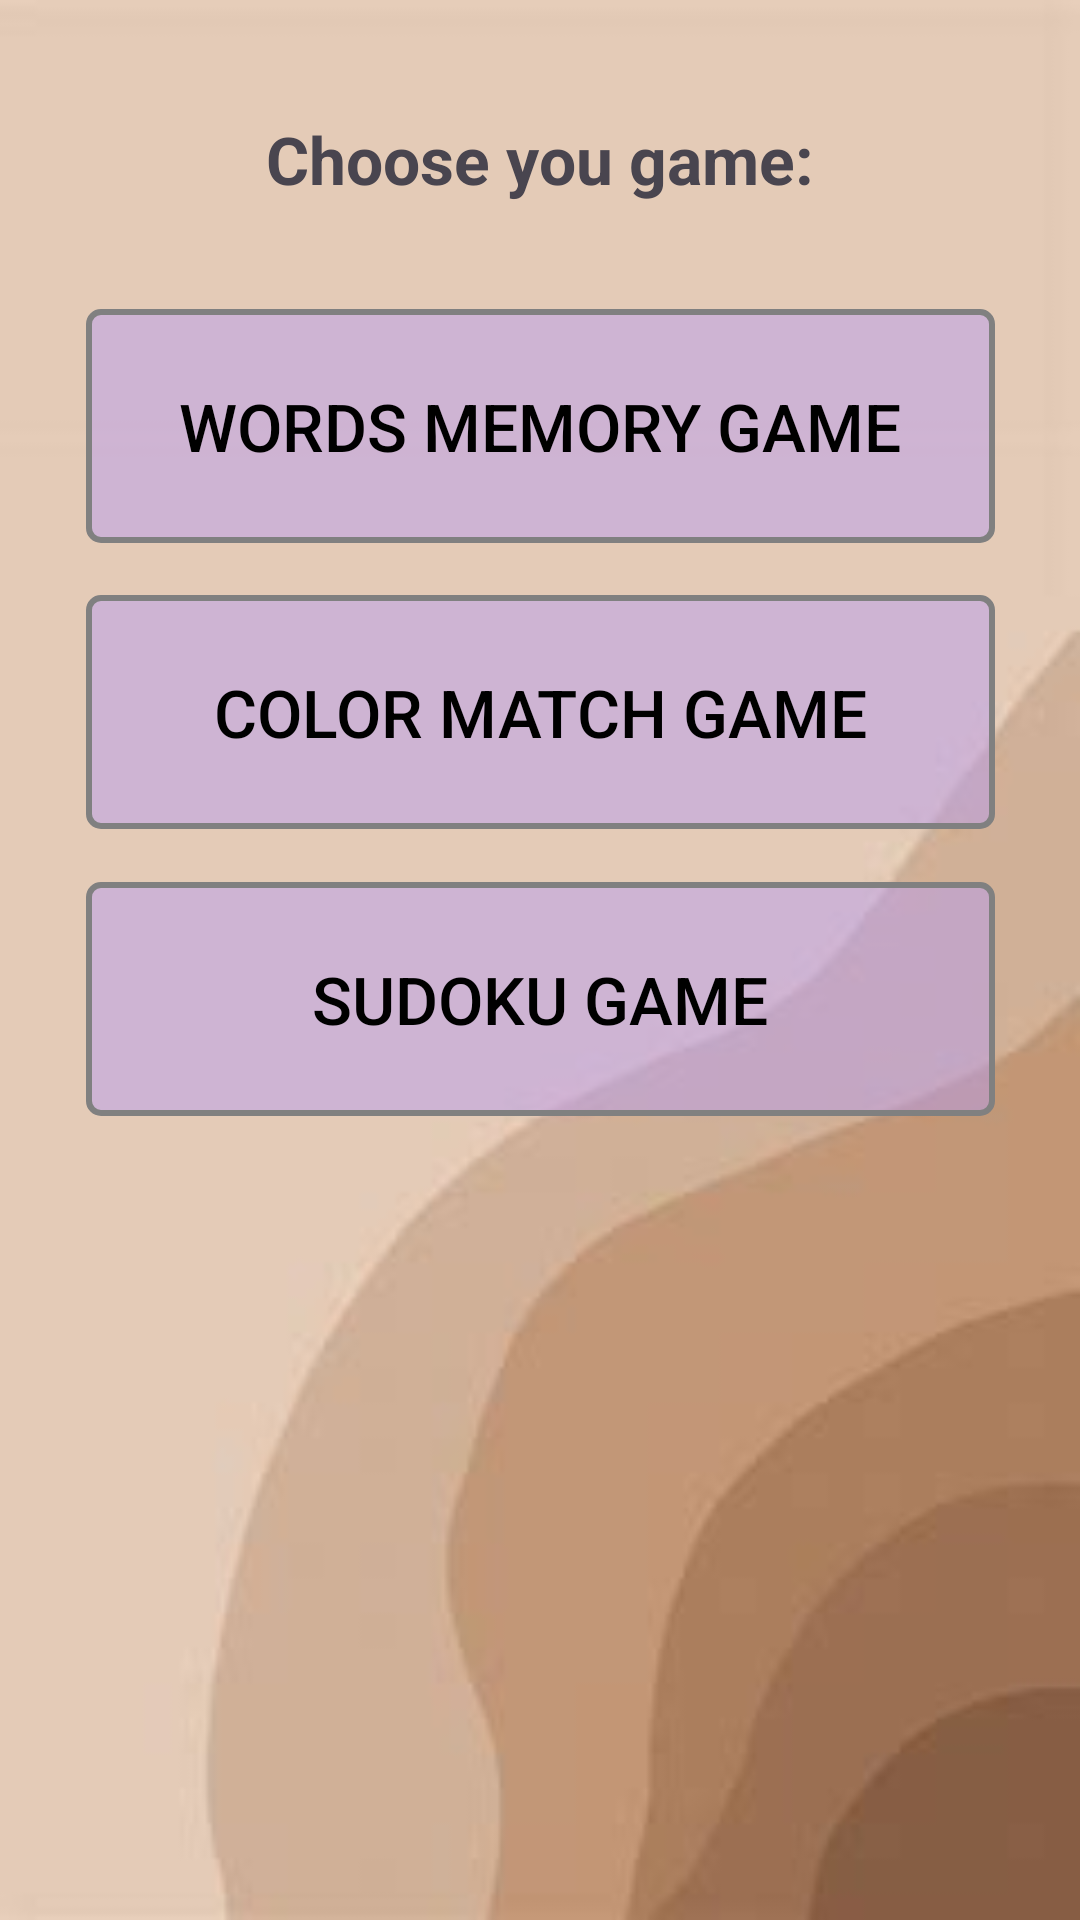

Produce the Android XML layout that renders to this screen, including the resource entries it uses.
<!-- AndroidManifest.xml: application theme Theme.CognitiveAssessmentTest -->
<!-- res/layout/activity_main.xml -->
<?xml version="1.0" encoding="utf-8"?>
<androidx.constraintlayout.widget.ConstraintLayout xmlns:android="http://schemas.android.com/apk/res/android"
    xmlns:app="http://schemas.android.com/apk/res-auto"
    xmlns:tools="http://schemas.android.com/tools"
    android:id="@+id/main"
    android:layout_width="match_parent"
    android:background="@drawable/bacl_light_mainscreen"
    android:layout_height="match_parent"
    tools:context=".MainActivity">

    <TextView
        android:id="@+id/textView"
        android:layout_width="208dp"
        android:layout_height="78dp"
        android:gravity="center"
        android:textStyle="bold"
        android:text="Choose you game:"
        android:textSize="22sp"
        app:layout_constraintBottom_toBottomOf="parent"
        app:layout_constraintEnd_toEndOf="parent"
        app:layout_constraintHorizontal_bias="0.497"
        app:layout_constraintStart_toStartOf="parent"
        app:layout_constraintTop_toTopOf="parent"
        app:layout_constraintVertical_bias="0.025" />

    <Button
        android:id="@+id/bn_memory_words"
        android:layout_width="303dp"
        android:layout_height="78dp"
        android:background="@drawable/button_layout"
        android:text="Words Memory Game"
        android:textColor="#000000"
        android:textSize="22sp"
        app:layout_constraintBottom_toBottomOf="parent"
        app:layout_constraintEnd_toEndOf="parent"
        app:layout_constraintStart_toStartOf="parent"
        app:layout_constraintTop_toTopOf="parent"
        app:layout_constraintVertical_bias="0.183" />

    <Button
        android:id="@+id/bn_color_match"
        android:layout_width="303dp"
        android:layout_height="78dp"
        android:background="@drawable/button_layout"
        android:text="Color Match Game"
        android:textColor="#000000"
        android:textSize="22sp"
        app:layout_constraintBottom_toBottomOf="parent"
        app:layout_constraintEnd_toEndOf="parent"
        app:layout_constraintStart_toStartOf="parent"
        app:layout_constraintTop_toTopOf="parent"
        app:layout_constraintVertical_bias="0.353" />

    <Button
        android:id="@+id/bn_sudoku"
        android:layout_width="303dp"
        android:layout_height="78dp"
        android:background="@drawable/button_layout"
        android:text="Sudoku Game"
        android:textColor="#000000"
        android:textSize="22sp"
        app:layout_constraintBottom_toBottomOf="parent"
        app:layout_constraintEnd_toEndOf="parent"
        app:layout_constraintStart_toStartOf="parent"
        app:layout_constraintTop_toTopOf="parent"
        app:layout_constraintVertical_bias="0.523" />


</androidx.constraintlayout.widget.ConstraintLayout>
<!-- resources referenced by this layout -->
<resources>
  <!-- drawable bacl_light_mainscreen: jpg bitmap (drawable, 2611 bytes) -->
  <!-- drawable button_layout (drawable) -->
  <?xml version="1.0" encoding="utf-8"?>
  <selector xmlns:android="http://schemas.android.com/apk/res/android">
      <item>
          <shape android:shape="rectangle">
              <solid android:color="#80BA9DEF"/> 
              <corners android:radius="4dp"/> 
              <stroke android:color="#808080" android:width="2dp"/> 
          </shape>
      </item>
  </selector>
  <style name="Theme.CognitiveAssessmentTest" parent="Base.Theme.CognitiveAssessmentTest" />
  <style name="Base.Theme.CognitiveAssessmentTest" parent="Theme.Material3.DayNight.NoActionBar">
          
          
      </style>
</resources>
